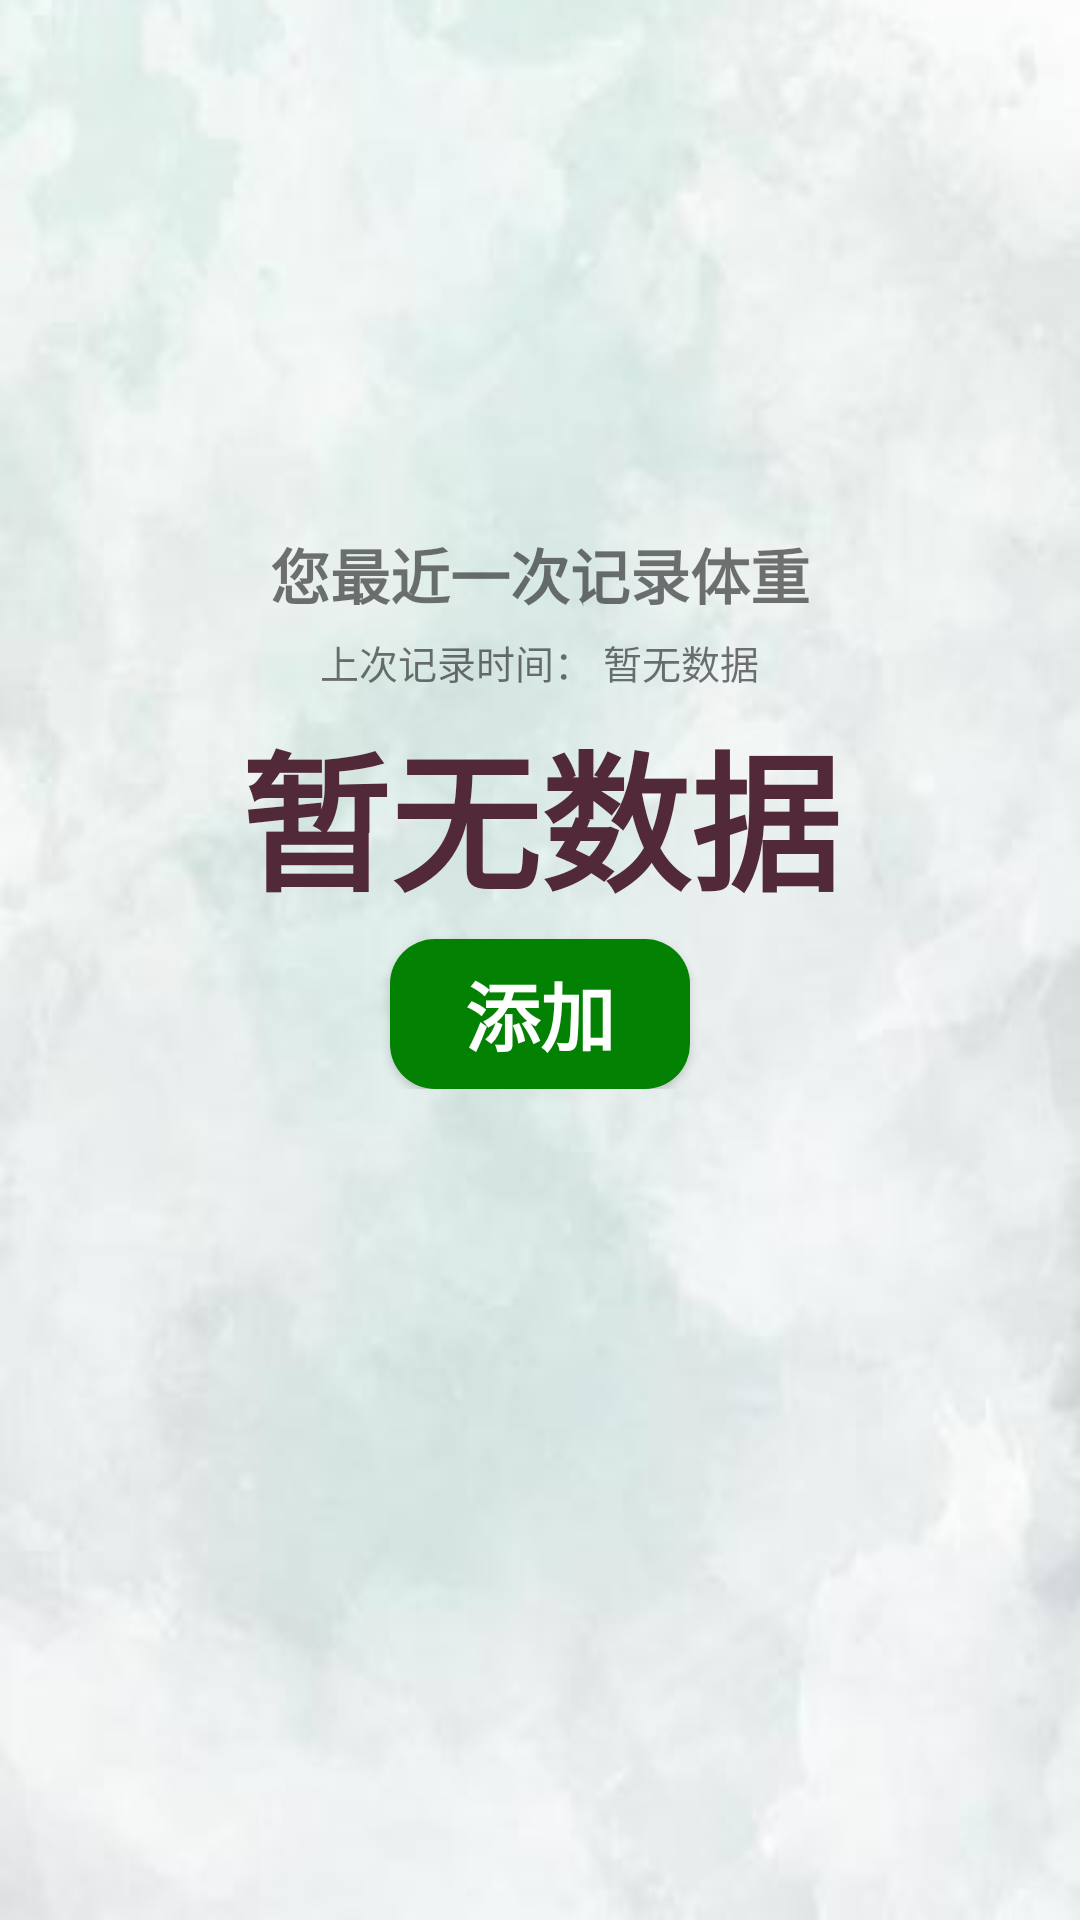

This screen was rendered from an Android layout file. Write that file and the resources it references.
<!-- AndroidManifest.xml: application theme AppTheme.NoActionBar -->
<!-- res/layout/fragment_figure00.xml -->
<RelativeLayout xmlns:android="http://schemas.android.com/apk/res/android"
    android:layout_width="match_parent"
    android:layout_height="match_parent"
    android:background="@drawable/bg2_1"   >
    <LinearLayout
        android:layout_width="wrap_content"
        android:layout_height="wrap_content"
        android:layout_centerInParent="true"
        android:gravity="center_horizontal"
        android:paddingBottom="100dp"
        android:orientation="vertical">
        <TextView
            android:id="@+id/tv_figure_title"
            android:layout_width="wrap_content"
            android:layout_height="wrap_content"
            android:textColor="@color/smssdk_black"
            android:textStyle="bold"
            android:textSize="20dp"
            android:text="您最近一次记录体重"/>
        <TextView
            android:id="@+id/tv_recent_time"
            android:layout_width="wrap_content"
            android:layout_height="wrap_content"
            android:layout_marginTop="5dp"
            android:textSize="13dp"
            android:text="上次记录时间： 暂无数据" />
        <TextView
            android:id="@+id/tv_figure_num"
            android:layout_width="wrap_content"
            android:layout_height="wrap_content"
            android:layout_marginTop="5dp"
            android:textColor="#512939"
            android:textStyle="bold"
            android:textSize="50dp"
            android:text="暂无数据"/>
        <Button
            android:id="@+id/btn_addfigure"
            android:layout_width="100dp"
            android:layout_height="50dp"
            android:layout_marginTop="5dp"
            android:background="@drawable/bg_btn"
            android:text="添加"
            android:textSize="25dp"
            android:textStyle="bold"
            android:textColor="#fff"/>
    </LinearLayout>
</RelativeLayout>


    
    
    
    
    
    

    
    
    
    

    
    
    
    
    
    
    

    
    
    
    

    
    
    
    
    
    
    
    

    
    
    
    
    
    
    
    
    
    
    
    
    
    
    
    
    
    
    
    
    
    
    
    
    
    
    
    
    
    
    
    
    
    
    
    
    
    
    
    
    
    
    
    
    
    
<!-- resources referenced by this layout -->
<resources>
  <!-- drawable bg2_1: jpg bitmap (drawable, 25084 bytes) -->
  <!-- drawable bg_btn (drawable) -->
  <?xml version="1.0" encoding="utf-8"?>
  <shape xmlns:android="http://schemas.android.com/apk/res/android"
      android:shape="rectangle">
      
      <solid android:color="#028102"/>
      
      <corners
          android:topLeftRadius="15dp"
          android:topRightRadius="15dp"
          android:bottomLeftRadius="15dp"
          android:bottomRightRadius="15dp"/>
  </shape>
  <style name="AppTheme.NoActionBar">
          <item name="windowActionBar">false</item>
          <item name="windowNoTitle">true</item>
      </style>
</resources>
